Run: headless pygame with SDL's dummy video driver; simulated clock (each Clock.tick advances the game by its frame time, no real sleeping); random seed 0; keys injected as events and as key.get_pressed() state; no mouse input.
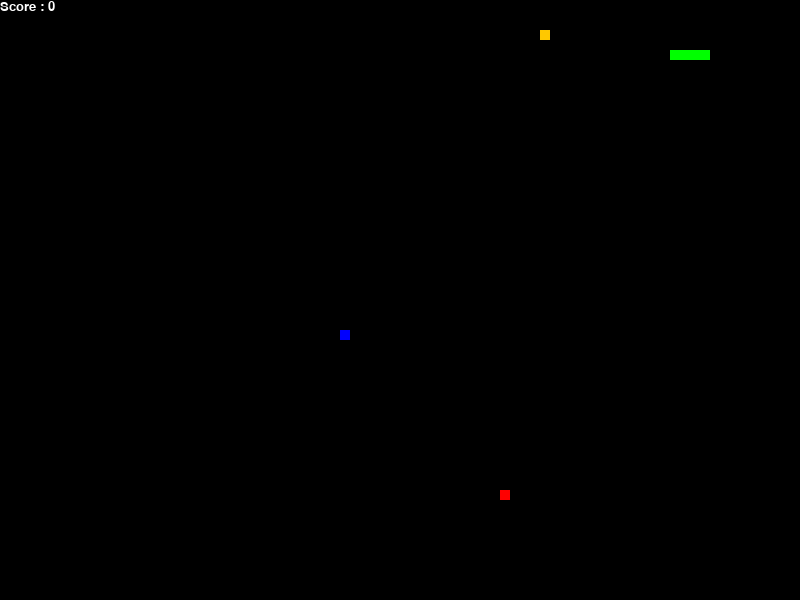
Frame 1 of 2 · flips 1–60 · no input
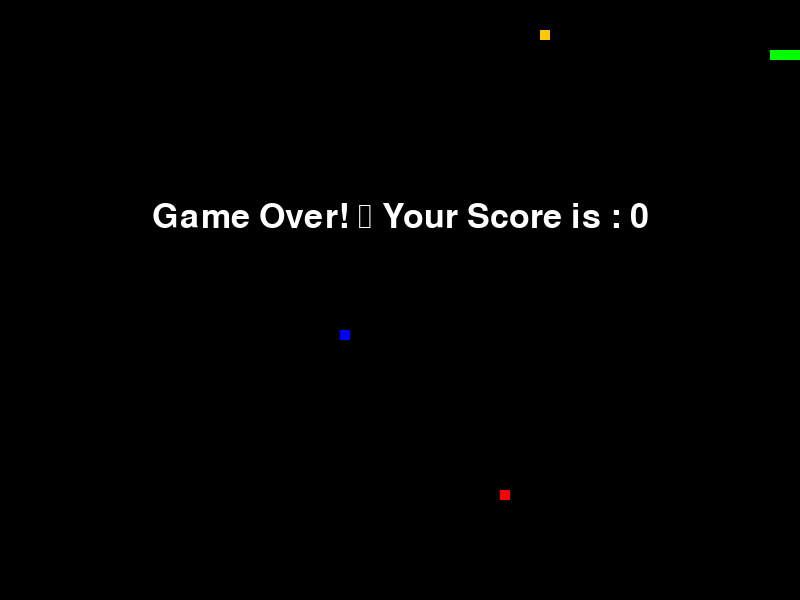
Frame 2 of 2 · flips 61–180 · tapped SPACE, RETURN · held RIGHT (→), D (game ended)

The pygame program that drew these frames:

import pygame
import random
import time


def display_score(current_score, surface):
    score_font = pygame.font.SysFont("impact", 20)
    score_surface = score_font.render(f'Score : {current_score}', True, 
                                      pygame.Color(255, 255, 255))
    surface.blit(score_surface, (0, 0))
    
def game_over(current_score, surface):
    font = pygame.font.SysFont('times new roman', 50)
    game_over_surface = font.render(f'Game Over! \n Your Score is : {current_score}', True, 
                                    pygame.Color(255, 255, 255))
    game_over_rect = game_over_surface.get_rect()
    game_over_rect.midtop = (400, 200)
    surface.blit(game_over_surface, game_over_rect)
    pygame.display.flip()
    time.sleep(3)
    pygame.quit()
    quit()

def main():
    # 1. Initialize
    pygame.init()
    pygame.display.set_caption('Snake Game')
    clock = pygame.time.Clock()
    resolution = (800, 600)
    game_speed = 15
    cell = 10
    score = 0
    black = pygame.Color(0, 0, 0)
    red = pygame.Color(255, 0, 0)
    green = pygame.Color(0, 255, 0)
    white = pygame.Color(255, 255, 255)
    gold = pygame.Color(255, 200, 0)
    blue = pygame.Color(0, 0, 255)
    screen = pygame.display.set_mode((resolution))
    
    snake_body = [[100,50], [90,50], [80,50], [70,50]]
    snake_pos = [100,50]
    direction = 'RIGHT'
    change_direction = direction
   
    apple_pos = [random.randrange(1, (resolution[0]//cell)) * cell, 
                 random.randrange(1, (resolution[1]//cell)) * cell]
    apple_spawn = True

    golden_apple_pos = None
    golden_apple_spawn = False
    golden_apple_cooldown = 20
    golden_apple_available = 0


    speed_pos = None
    speed_spawn = False
    speed_slow = 0
    speed_cooldown = 5
    speed_available = 0


    # 2. Game Loop
    running = True
    while running:
        # Event Loop
        for event in pygame.event.get():
            if event.type == pygame.QUIT:
                running = False
            # Keyboard inputs for snake movement
            if event.type == pygame.KEYDOWN:
                if event.key == pygame.K_w:
                    change_direction = 'UP'
                if event.key == pygame.K_s:
                    change_direction = 'DOWN'
                if event.key == pygame.K_a:
                    change_direction = 'LEFT'
                if event.key == pygame.K_d:
                    change_direction = 'RIGHT'
        # Handles error, snake can't move in 2 directions at once
        if change_direction == 'UP' and direction != 'DOWN':
            direction = 'UP'
        if change_direction == 'DOWN' and direction != 'UP':
            direction = 'DOWN'
        if change_direction == 'LEFT' and direction != 'RIGHT':
            direction = 'LEFT'
        if change_direction == 'RIGHT' and direction != 'LEFT':
            direction = 'RIGHT'
        # Moving the snake
        if direction == 'UP':
            snake_pos[1] -= cell
        if direction == 'DOWN':
            snake_pos[1] += cell
        if direction == 'LEFT':
            snake_pos[0] -= cell
        if direction == 'RIGHT':
            snake_pos[0] += cell

            
        snake_body.insert(0, list(snake_pos))
        #Snake eats apple
        if snake_pos[0] == apple_pos[0] and snake_pos[1] == apple_pos[1]:
            score += 10
            apple_spawn = False
        else:
            snake_body.pop()
        if not apple_spawn:
            apple_pos = [random.randrange(1, (resolution[0]//cell)) * cell, 
                        random.randrange(1, (resolution[1]//cell)) * cell]
            apple_spawn = True
        #Snake eats golden apple
        if golden_apple_spawn and (snake_pos[0] == golden_apple_pos[0] and 
                                   snake_pos[1] == golden_apple_pos[1]):
            score += 30
            if len(snake_body) > 1:
                snake_body.pop()
            golden_apple_spawn = False
            golden_apple_available = time.time() + golden_apple_cooldown
        if not golden_apple_spawn and time.time() >= golden_apple_available:
            golden_apple_pos = [random.randrange(1, (resolution[0]//cell)) * cell, 
                        random.randrange(1, (resolution[1]//cell)) * cell]
            golden_apple_spawn = True
        #Snake eats speed pickup
        if speed_spawn and (snake_pos[0] == speed_pos[0] and snake_pos[1] == speed_pos[1]):
            if speed_slow < score:
                speed_slow += 50
            speed_spawn = False
            speed_pos = None
            speed_available = time.time() + speed_cooldown
        if not speed_spawn and time.time() >= speed_available:
            speed_pos = [random.randrange(1, (resolution[0]//cell)) * cell, 
                        random.randrange(1, (resolution[1]//cell)) * cell]
            speed_spawn = True
        
        #Draw everything
        screen.fill(black)
        for segment in snake_body:
            pygame.draw.rect(screen, green, pygame.Rect(
                segment[0], segment[1], cell, cell))
        
        pygame.draw.rect(screen, red, pygame.Rect(
            apple_pos[0], apple_pos[1], cell, cell))
        
        if golden_apple_spawn and golden_apple_pos:
            pygame.draw.rect(screen, gold, pygame.Rect(
                golden_apple_pos[0], golden_apple_pos[1], cell, cell))
        
        if speed_spawn and speed_pos:
            pygame.draw.rect(screen, blue, pygame.Rect(
                speed_pos[0], speed_pos[1], cell, cell))
        
        #Collision, game over conditions
        if snake_pos[0] < 0 or snake_pos[0] > resolution[0] - cell:
            game_over(score, screen)
        if snake_pos[1] < 0 or snake_pos[1] > resolution[1] - cell:
            game_over(score, screen)
        for segment in snake_body[1:]:
            if snake_pos[0] == segment[0] and snake_pos[1] == segment[1]:
                game_over(score, screen)

        display_score(score, screen)
        pygame.display.flip()
        clock.tick(game_speed + ((score - speed_slow)//50))
    # 3. Quit
    pygame.quit()

if __name__ == "__main__":
    main()
